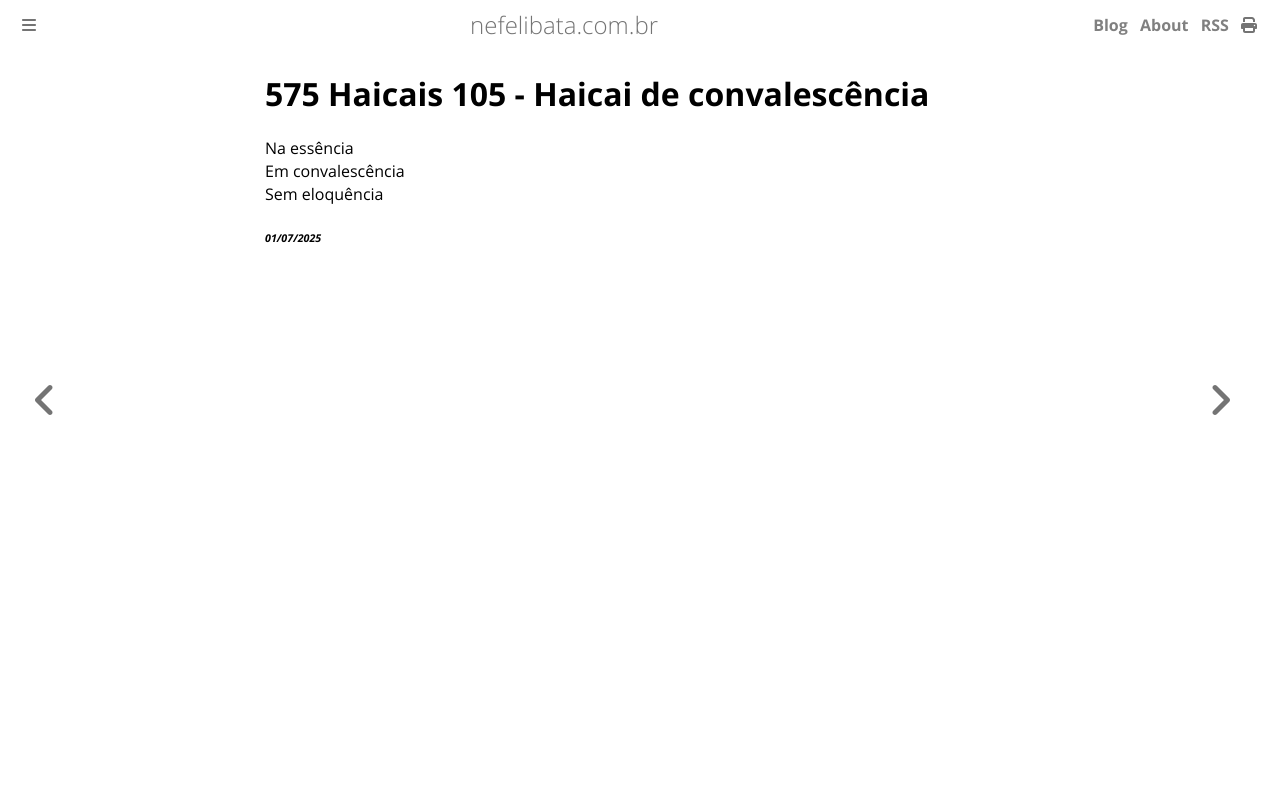

repository: ameopoema/nefelibata · page: 2025-07-01-Haicai_de_convalescência.html · generator: mdbook

# 575 Haicais 105 - Haicai de convalescência  
Na essência   
Em convalescência  
Sem eloquência  


###### *01/07/2025*  
&nbsp;<br>
&nbsp;<br>
&nbsp;<br>
&nbsp;<br>
&nbsp;<br>
